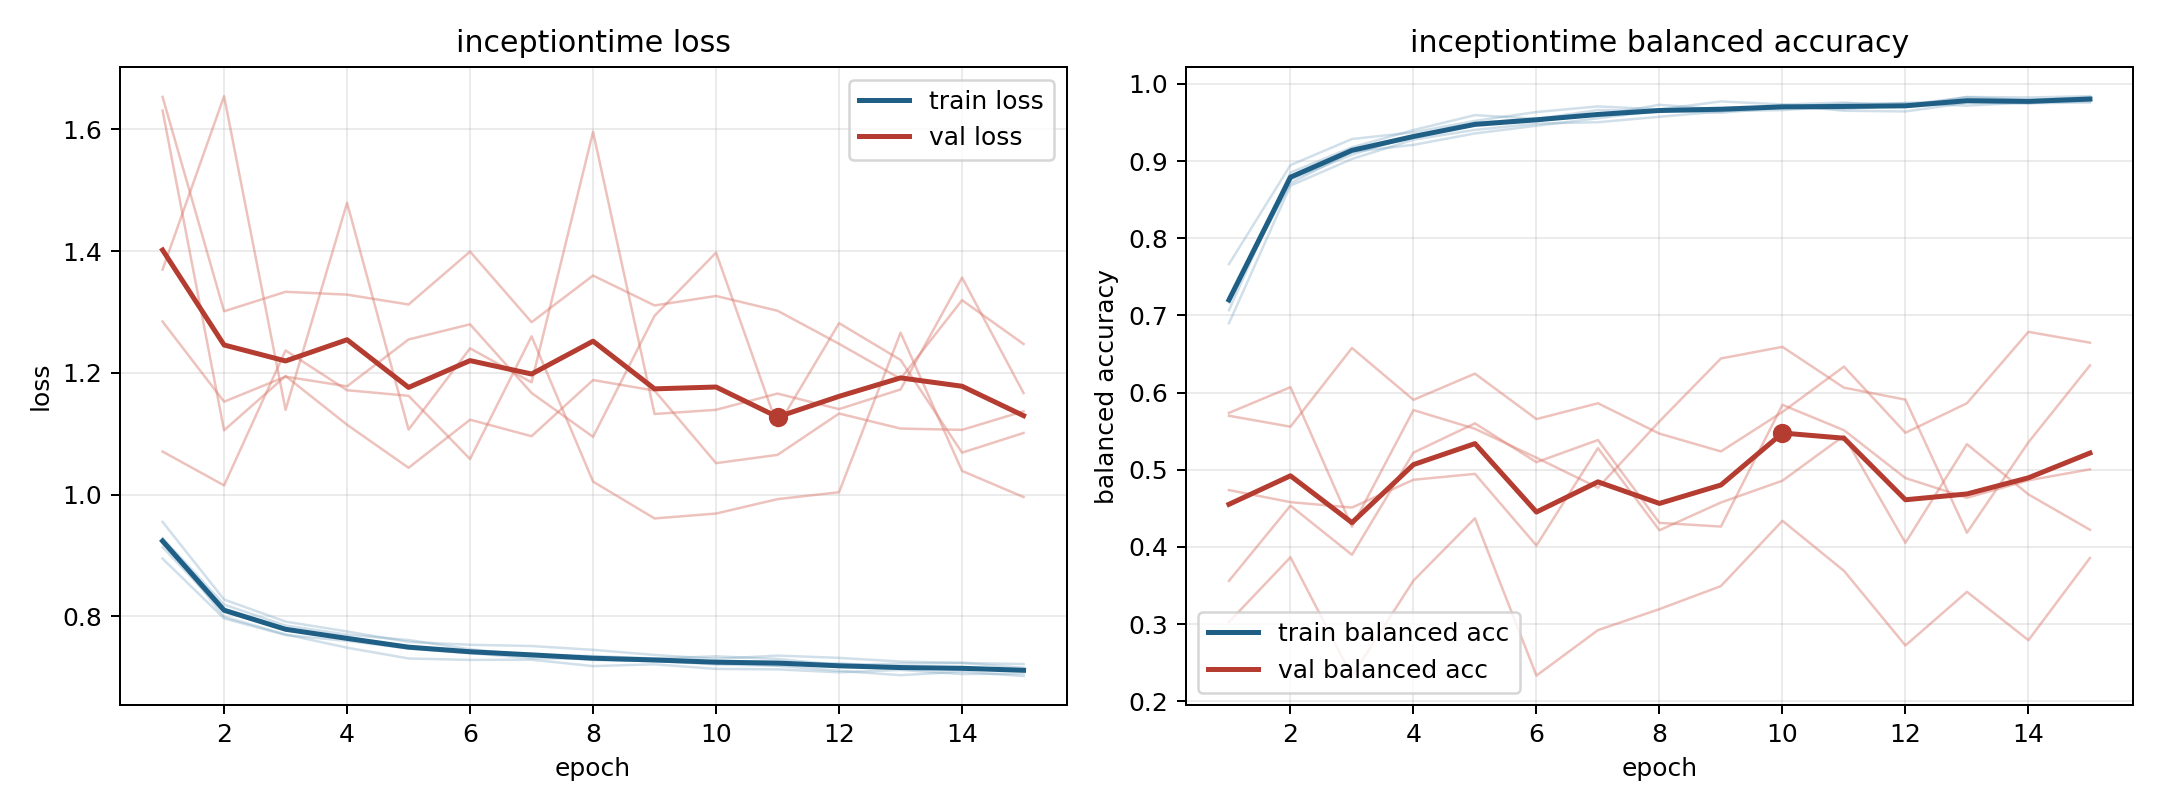

Values plotted in this chart, from the file beside it:
model, fold, epoch, train_loss, train_balanced_accuracy, val_loss, val_balanced_accuracy
inceptiontime, 1, 1, 0.8948, 0.7665, 1.654, 0.3027
inceptiontime, 1, 2, 0.7966, 0.8948, 1.301, 0.3866
inceptiontime, 1, 3, 0.7693, 0.9286, 1.333, 0.2326
inceptiontime, 1, 4, 0.7597, 0.9373, 1.329, 0.3563
inceptiontime, 1, 5, 0.7471, 0.9521, 1.312, 0.4371
inceptiontime, 1, 6, 0.7394, 0.9636, 1.399, 0.2333
inceptiontime, 1, 7, 0.7311, 0.9709, 1.283, 0.2922
inceptiontime, 1, 8, 0.7298, 0.967, 1.36, 0.3194
inceptiontime, 1, 9, 0.726, 0.9773, 1.311, 0.3493
inceptiontime, 1, 10, 0.7242, 0.9734, 1.326, 0.4339
inceptiontime, 1, 11, 0.7192, 0.9758, 1.302, 0.3691
inceptiontime, 1, 12, 0.7229, 0.9708, 1.248, 0.2723
inceptiontime, 1, 13, 0.716, 0.9831, 1.19, 0.3418
inceptiontime, 1, 14, 0.712, 0.9824, 1.319, 0.2791
inceptiontime, 1, 15, 0.7122, 0.9841, 1.247, 0.3857
inceptiontime, 2, 1, 0.9137, 0.7207, 1.284, 0.57
inceptiontime, 2, 2, 0.8075, 0.8713, 1.153, 0.5558
inceptiontime, 2, 3, 0.7779, 0.9121, 1.194, 0.6578
inceptiontime, 2, 4, 0.7656, 0.921, 1.178, 0.5906
inceptiontime, 2, 5, 0.7499, 0.9359, 1.255, 0.6246
inceptiontime, 2, 6, 0.742, 0.9459, 1.28, 0.5657
inceptiontime, 2, 7, 0.7362, 0.9555, 1.167, 0.5862
inceptiontime, 2, 8, 0.7282, 0.9654, 1.095, 0.5468
inceptiontime, 2, 9, 0.727, 0.9626, 1.294, 0.5238
inceptiontime, 2, 10, 0.7209, 0.9694, 1.398, 0.5749
inceptiontime, 2, 11, 0.7187, 0.9673, 1.112, 0.6337
inceptiontime, 2, 12, 0.7104, 0.9724, 1.282, 0.5479
inceptiontime, 2, 13, 0.7032, 0.9829, 1.221, 0.5862
inceptiontime, 2, 14, 0.7091, 0.9788, 1.069, 0.6787
inceptiontime, 2, 15, 0.7018, 0.9829, 1.101, 0.6647
inceptiontime, 3, 1, 0.9285, 0.7168, 1.631, 0.356
inceptiontime, 3, 2, 0.8193, 0.8761, 1.106, 0.4535
inceptiontime, 3, 3, 0.7849, 0.9084, 1.195, 0.3898
inceptiontime, 3, 4, 0.7699, 0.933, 1.115, 0.5222
inceptiontime, 3, 5, 0.761, 0.9498, 1.044, 0.5601
inceptiontime, 3, 6, 0.7458, 0.9546, 1.123, 0.5098
inceptiontime, 3, 7, 0.7362, 0.9662, 1.096, 0.5385
inceptiontime, 3, 8, 0.7348, 0.965, 1.188, 0.4312
inceptiontime, 3, 9, 0.7307, 0.9651, 1.171, 0.4264
inceptiontime, 3, 10, 0.7343, 0.966, 1.052, 0.5842
inceptiontime, 3, 11, 0.7299, 0.9711, 1.065, 0.5513
inceptiontime, 3, 12, 0.7203, 0.9755, 1.133, 0.4892
inceptiontime, 3, 13, 0.7223, 0.9781, 1.109, 0.4637
inceptiontime, 3, 14, 0.7235, 0.9748, 1.106, 0.4863
inceptiontime, 3, 15, 0.7153, 0.9815, 1.137, 0.5005
inceptiontime, 4, 1, 0.9552, 0.6899, 1.071, 0.5737
inceptiontime, 4, 2, 0.8276, 0.8682, 1.015, 0.607
inceptiontime, 4, 3, 0.7913, 0.9028, 1.237, 0.4261
inceptiontime, 4, 4, 0.7751, 0.9278, 1.172, 0.5773
inceptiontime, 4, 5, 0.7579, 0.9404, 1.162, 0.5531
inceptiontime, 4, 6, 0.7533, 0.9486, 1.058, 0.5156
inceptiontime, 4, 7, 0.7512, 0.9504, 1.26, 0.4767
inceptiontime, 4, 8, 0.745, 0.9574, 1.021, 0.5627
inceptiontime, 4, 9, 0.7365, 0.9643, 0.9608, 0.6443
inceptiontime, 4, 10, 0.7302, 0.9727, 0.9689, 0.6593
inceptiontime, 4, 11, 0.7355, 0.9653, 0.9926, 0.6064
inceptiontime, 4, 12, 0.7317, 0.9644, 1.004, 0.5908
inceptiontime, 4, 13, 0.7256, 0.9754, 1.266, 0.4184
inceptiontime, 4, 14, 0.7235, 0.975, 1.039, 0.5356
inceptiontime, 4, 15, 0.7215, 0.976, 0.996, 0.6352
... 15 more rows
